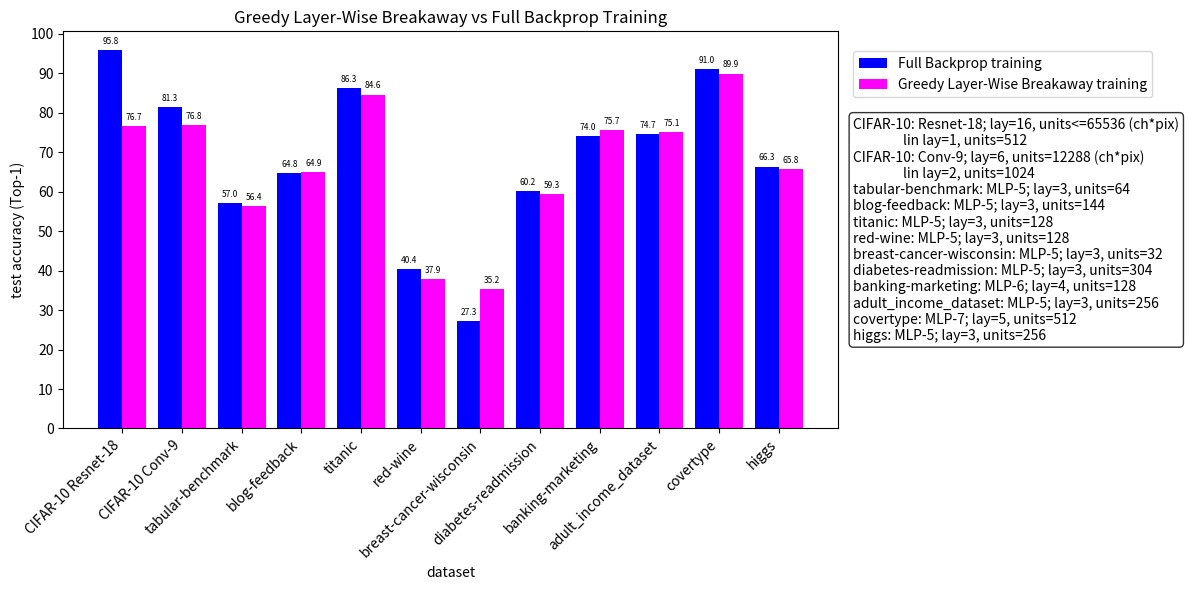

The matplotlib source for this figure:
import matplotlib.pyplot as plt
import numpy as np

y1_values = [95.82, 81.33, 57.00, 64.76, 86.33, 40.40, 27.30, 60.22, 74.00, 74.67, 91.00, 66.33]
y2_values = [76.69, 76.78, 56.41, 64.86, 84.59, 37.85, 35.21, 59.34, 75.68, 75.12, 89.89, 65.75]

group_labels = ["CIFAR-10 Resnet-18", "CIFAR-10 Conv-9", "tabular-benchmark", "blog-feedback", "titanic", "red-wine", "breast-cancer-wisconsin", "diabetes-readmission", "banking-marketing", "adult_income_dataset", "covertype", "higgs"]

group_descriptions = [
	"CIFAR-10: Resnet-18; lay=16, units<=65536 (ch*pix)\n                lin lay=1, units=512",
	"CIFAR-10: Conv-9; lay=6, units=12288 (ch*pix)\n                lin lay=2, units=1024",
	"tabular-benchmark: MLP-5; lay=3, units=64",
	"blog-feedback: MLP-5; lay=3, units=144",
	"titanic: MLP-5; lay=3, units=128",
	"red-wine: MLP-5; lay=3, units=128",
	"breast-cancer-wisconsin: MLP-5; lay=3, units=32",
	"diabetes-readmission: MLP-5; lay=3, units=304",
	"banking-marketing: MLP-6; lay=4, units=128",
	"adult_income_dataset: MLP-5; lay=3, units=256",
	"covertype: MLP-7; lay=5, units=512",
	"higgs: MLP-5; lay=3, units=256",
]

# Convert to arrays
x = np.arange(len(y1_values))
y1 = np.array(y1_values)
y2 = np.array(y2_values)
width = 0.4

# Create figure and axes
fig, ax = plt.subplots(figsize=(12, 6))

# Plot bars
b1 = ax.bar(x, y1, width=width, color='blue', label='Full Backprop training')
b2 = ax.bar(x + width, y2, width=width, color='magenta', label='Greedy Layer-Wise Breakaway training')

# Annotate bars
ax.bar_label(b1, fmt='%.1f', padding=3, fontsize=6)
ax.bar_label(b2, fmt='%.1f', padding=3, fontsize=6)

# X-axis group labels
ax.set_xticks(x + width/2)
ax.set_xticklabels(group_labels, rotation=45, ha='right', fontsize=10)

# Minor ticks
#ax.minorticks_on()
#ax.xaxis.set_minor_locator(plt.MultipleLocator(0.1))
ax.set_yticks(np.arange(0, 100+0.1, 10.0))

# Labels and title
ax.set_xlabel("dataset")
ax.set_ylabel("test accuracy (Top-1)")
ax.set_title("Greedy Layer-Wise Breakaway vs Full Backprop Training")

# Legend of series, moved to the right above the set descriptions
ax.legend(loc='upper left', bbox_to_anchor=(1.02, 0.95), borderaxespad=0.)

# Adjust layout to make room for both legends and description key on the right
fig.subplots_adjust(right=0.8)

# Add descriptive key box on the right
props = dict(boxstyle='round', facecolor='white', alpha=0.8)
key_text = "\n".join(group_descriptions)
ax.text(1.02, 0.5, key_text, transform=ax.transAxes, fontsize=10, verticalalignment='center', bbox=props)

plt.tight_layout()
plt.show()
